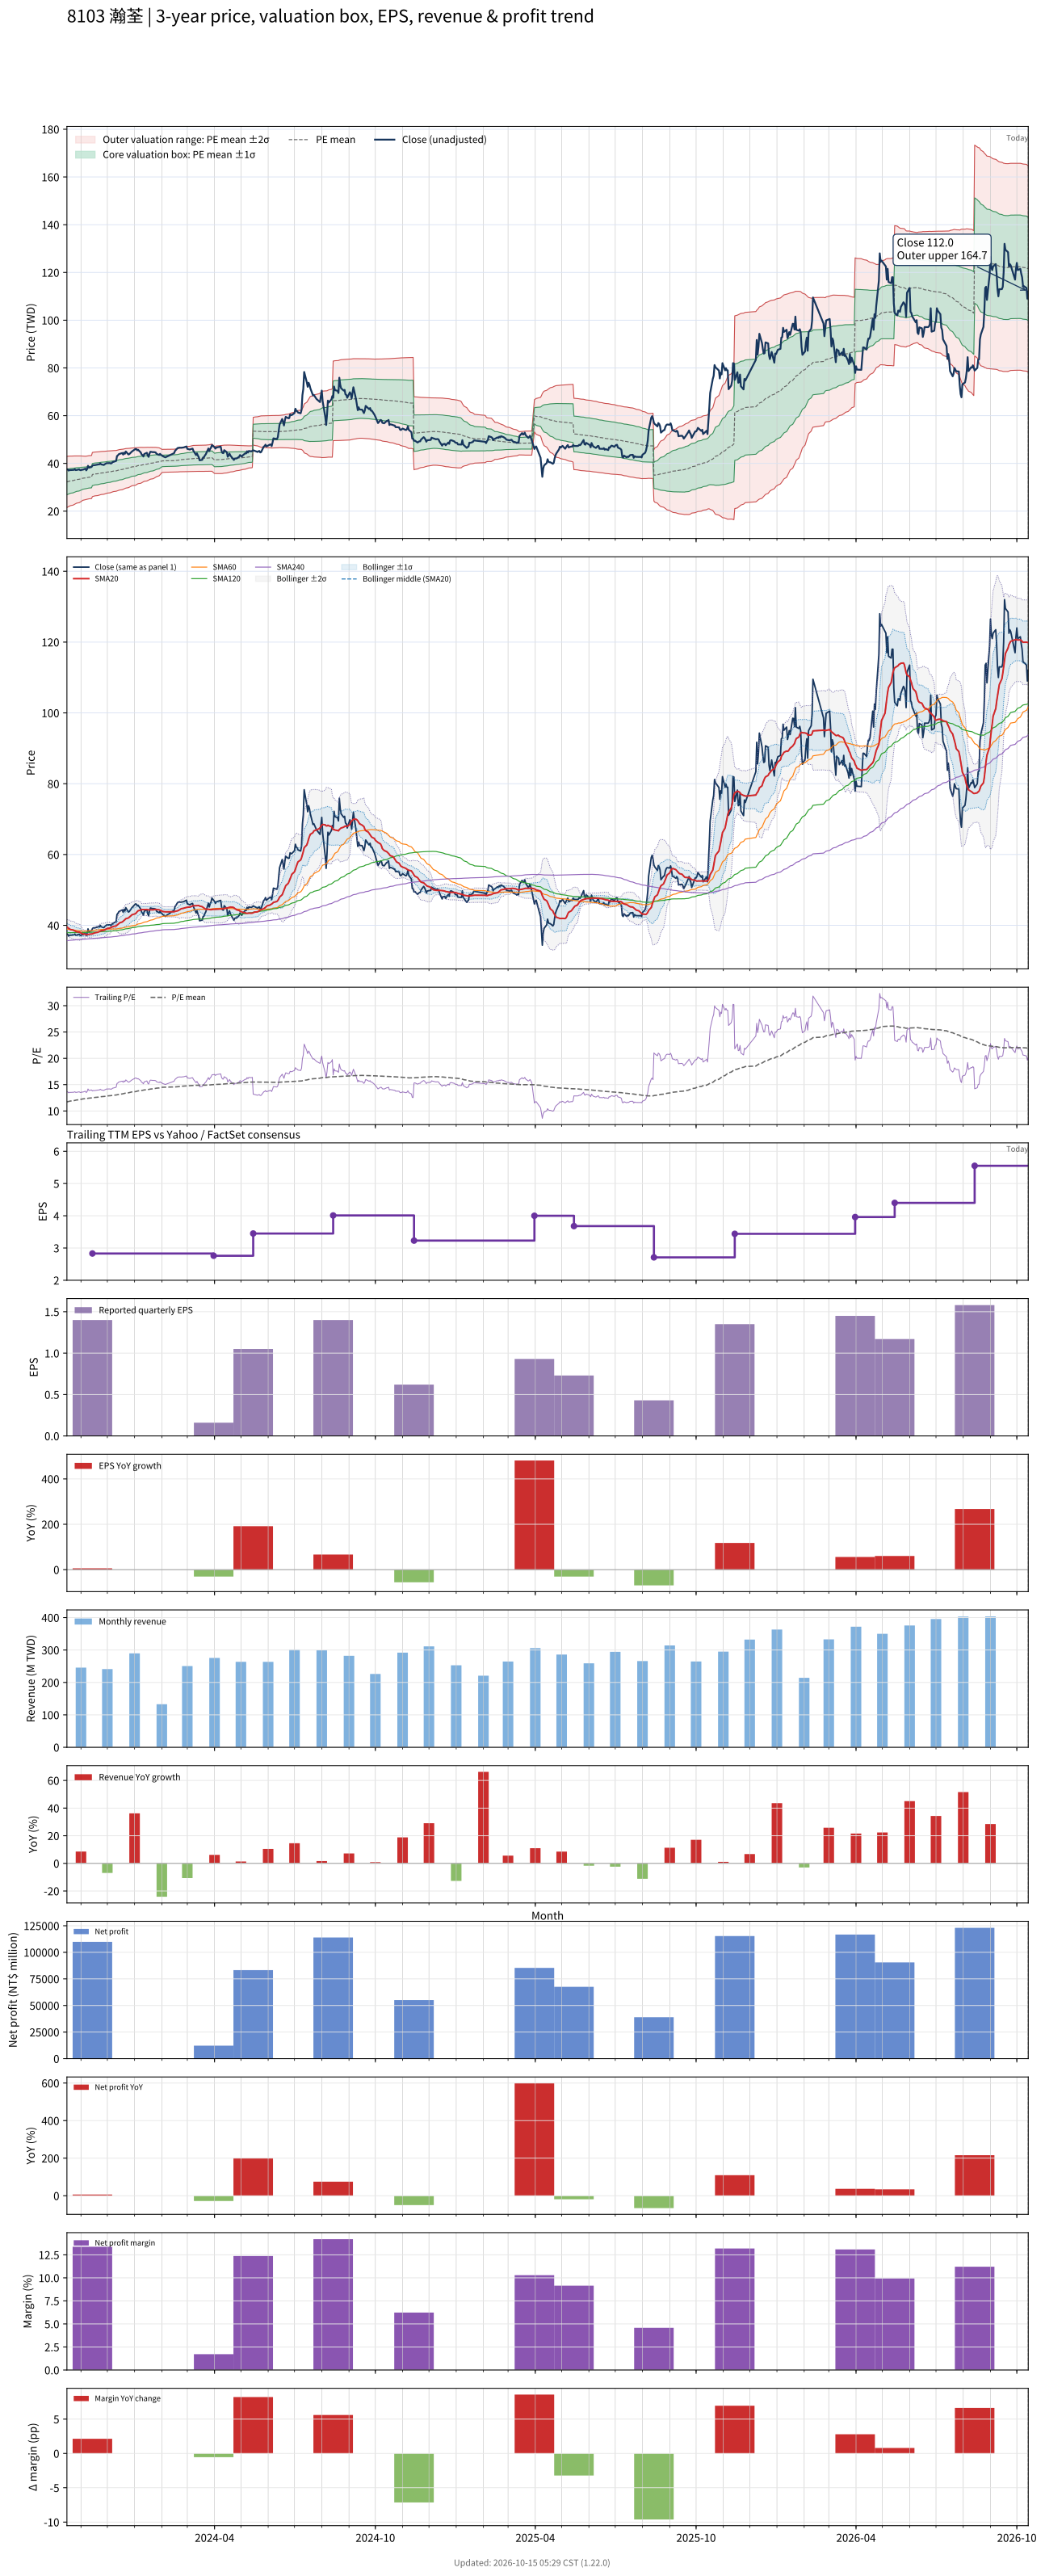

The file beside this chart, header and first rows:
# chart-version: skill-stock-dynamic-val…
date, close, available_date, period_end, eps, ttm_eps, pe, pe_mean, pe_std, price_m2, price_m1, price_mean, price_p1, price_p2, forward_eps, forward_pe, forward_pe_mean, forward_pe_std, forward_price_m2, forward_price_m1, forward_price_mean, forward_price_p1, forward_price_p2, sma20
2023-10-16, 37.6, 2023-08-14, 2023-06-30, 0.84, 2.75, 13.67, 11.73, 1.949, 21.53, 26.89, 32.25, 37.61, 42.97, , , , , , , , , , 39.51
2023-10-17, 37.4, 2023-08-14, 2023-06-30, 0.84, 2.75, 13.6, 11.77, 1.936, 21.72, 27.04, 32.36, 37.69, 43.01, , , , , , , , , , 39.34
2023-10-18, 37, 2023-08-14, 2023-06-30, 0.84, 2.75, 13.45, 11.81, 1.921, 21.9, 27.19, 32.47, 37.75, 43.04, , , , , , , , , , 39.16
2023-10-19, 37.25, 2023-08-14, 2023-06-30, 0.84, 2.75, 13.55, 11.85, 1.904, 22.11, 27.35, 32.59, 37.82, 43.06, , , , , , , , , , 38.98
2023-10-20, 37.2, 2023-08-14, 2023-06-30, 0.84, 2.75, 13.53, 11.89, 1.887, 22.32, 27.51, 32.7, 37.89, 43.08, , , , , , , , , , 38.82
2023-10-23, 37.25, 2023-08-14, 2023-06-30, 0.84, 2.75, 13.55, 11.93, 1.869, 22.53, 27.67, 32.81, 37.95, 43.09, , , , , , , , , , 38.68
2023-10-24, 37.3, 2023-08-14, 2023-06-30, 0.84, 2.75, 13.56, 11.97, 1.853, 22.73, 27.82, 32.92, 38.01, 43.11, , , , , , , , , , 38.56
2023-10-25, 37.55, 2023-08-14, 2023-06-30, 0.84, 2.75, 13.65, 12.01, 1.836, 22.93, 27.98, 33.03, 38.08, 43.13, , , , , , , , , , 38.45
2023-10-26, 37.2, 2023-08-14, 2023-06-30, 0.84, 2.75, 13.53, 12.05, 1.817, 23.15, 28.14, 33.14, 38.14, 43.13, , , , , , , , , , 38.29
2023-10-27, 37.25, 2023-08-14, 2023-06-30, 0.84, 2.75, 13.55, 12.09, 1.8, 23.34, 28.29, 33.24, 38.19, 43.14, , , , , , , , , , 38.18
2023-10-30, 37.5, 2023-08-14, 2023-06-30, 0.84, 2.75, 13.64, 12.13, 1.782, 23.55, 28.45, 33.35, 38.25, 43.15, , , , , , , , , , 38.1
2023-10-31, 37.2, 2023-08-14, 2023-06-30, 0.84, 2.75, 13.53, 12.17, 1.761, 23.77, 28.61, 33.46, 38.3, 43.14, , , , , , , , , , 37.98
2023-11-01, 37.15, 2023-08-14, 2023-06-30, 0.84, 2.75, 13.51, 12.21, 1.738, 24, 28.78, 33.56, 38.34, 43.12, , , , , , , , , , 37.83
2023-11-02, 37.4, 2023-08-14, 2023-06-30, 0.84, 2.75, 13.6, 12.25, 1.713, 24.26, 28.97, 33.68, 38.39, 43.1, , , , , , , , , , 37.7
2023-11-03, 37.35, 2023-08-14, 2023-06-30, 0.84, 2.75, 13.58, 12.29, 1.683, 24.53, 29.16, 33.79, 38.42, 43.05, , , , , , , , , , 37.58
2023-11-06, 37.8, 2023-08-14, 2023-06-30, 0.84, 2.75, 13.75, 12.33, 1.654, 24.81, 29.36, 33.91, 38.46, 43.01, , , , , , , , , , 37.49
2023-11-07, 37.1, 2023-08-14, 2023-06-30, 0.84, 2.75, 13.49, 12.36, 1.648, 24.91, 29.45, 33.98, 38.51, 43.04, , , , , , , , , , 37.38
2023-11-08, 37.65, 2023-08-14, 2023-06-30, 0.84, 2.75, 13.69, 12.38, 1.645, 25, 29.52, 34.05, 38.57, 43.1, , , , , , , , , , 37.38
2023-11-09, 39, 2023-08-14, 2023-06-30, 0.84, 2.75, 14.18, 12.41, 1.645, 25.08, 29.6, 34.13, 38.65, 43.18, , , , , , , , , , 37.44
2023-11-10, 38.2, 2023-08-14, 2023-06-30, 0.84, 2.75, 13.89, 12.44, 1.643, 25.17, 29.69, 34.2, 38.72, 43.24, , , , , , , , , , 37.47
2023-11-13, 38.5, 2023-08-14, 2023-06-30, 0.84, 2.75, 14, 12.47, 1.64, 25.26, 29.77, 34.28, 38.79, 43.3, , , , , , , , , , 37.51
2023-11-14, 39.05, 2023-11-14, 2023-09-30, 1.4, 2.83, 13.8, 12.49, 1.636, 26.1, 30.73, 35.35, 39.98, 44.61, , , , , , , , , , 37.59
2023-11-15, 39.3, 2023-11-14, 2023-09-30, 1.4, 2.83, 13.89, 12.52, 1.631, 26.2, 30.82, 35.43, 40.05, 44.66, , , , , , , , , , 37.71
2023-11-16, 39.25, 2023-11-14, 2023-09-30, 1.4, 2.83, 13.87, 12.55, 1.626, 26.31, 30.91, 35.51, 40.11, 44.71, , , , , , , , , , 37.81
2023-11-17, 39.3, 2023-11-14, 2023-09-30, 1.4, 2.83, 13.89, 12.57, 1.62, 26.42, 31, 35.59, 40.17, 44.76, , , , , , , , , , 37.91
2023-11-20, 39.55, 2023-11-14, 2023-09-30, 1.4, 2.83, 13.98, 12.6, 1.615, 26.52, 31.09, 35.67, 40.24, 44.81, , , , , , , , , , 38.03
2023-11-21, 39.6, 2023-11-14, 2023-09-30, 1.4, 2.83, 13.99, 12.63, 1.611, 26.63, 31.19, 35.74, 40.3, 44.86, , , , , , , , , , 38.15
2023-11-22, 39.6, 2023-11-14, 2023-09-30, 1.4, 2.83, 13.99, 12.66, 1.605, 26.74, 31.28, 35.82, 40.37, 44.91, , , , , , , , , , 38.25
2023-11-23, 40, 2023-11-14, 2023-09-30, 1.4, 2.83, 14.13, 12.69, 1.6, 26.85, 31.38, 35.9, 40.43, 44.96, , , , , , , , , , 38.39
2023-11-24, 39.6, 2023-11-14, 2023-09-30, 1.4, 2.83, 13.99, 12.72, 1.593, 26.97, 31.48, 35.98, 40.49, 45, , , , , , , , , , 38.51
2023-11-27, 39.35, 2023-11-14, 2023-09-30, 1.4, 2.83, 13.9, 12.74, 1.586, 27.09, 31.57, 36.06, 40.55, 45.03, , , , , , , , , , 38.6
2023-11-28, 39.65, 2023-11-14, 2023-09-30, 1.4, 2.83, 14.01, 12.77, 1.579, 27.2, 31.67, 36.14, 40.61, 45.07, , , , , , , , , , 38.72
2023-11-29, 39.85, 2023-11-14, 2023-09-30, 1.4, 2.83, 14.08, 12.8, 1.571, 27.32, 31.77, 36.22, 40.67, 45.11, , , , , , , , , , 38.85
2023-11-30, 40.1, 2023-11-14, 2023-09-30, 1.4, 2.83, 14.17, 12.83, 1.564, 27.45, 31.87, 36.3, 40.73, 45.15, , , , , , , , , , 38.99
2023-12-01, 40.1, 2023-11-14, 2023-09-30, 1.4, 2.83, 14.17, 12.86, 1.557, 27.57, 31.97, 36.38, 40.79, 45.2, , , , , , , , , , 39.13
2023-12-04, 40.15, 2023-11-14, 2023-09-30, 1.4, 2.83, 14.19, 12.88, 1.551, 27.68, 32.07, 36.46, 40.85, 45.24, , , , , , , , , , 39.24
2023-12-05, 39.95, 2023-11-14, 2023-09-30, 1.4, 2.83, 14.12, 12.91, 1.543, 27.81, 32.17, 36.54, 40.9, 45.27, , , , , , , , , , 39.39
2023-12-06, 40.15, 2023-11-14, 2023-09-30, 1.4, 2.83, 14.19, 12.94, 1.534, 27.93, 32.28, 36.62, 40.96, 45.3, , , , , , , , , , 39.51
2023-12-07, 40.55, 2023-11-14, 2023-09-30, 1.4, 2.83, 14.33, 12.97, 1.526, 28.07, 32.38, 36.7, 41.02, 45.34, , , , , , , , , , 39.59
2023-12-08, 40.65, 2023-11-14, 2023-09-30, 1.4, 2.83, 14.36, 13, 1.517, 28.2, 32.5, 36.79, 41.08, 45.38, , , , , , , , , , 39.71
2023-12-11, 41.05, 2023-11-14, 2023-09-30, 1.4, 2.83, 14.51, 13.03, 1.509, 28.34, 32.61, 36.88, 41.15, 45.42, , , , , , , , , , 39.84
2023-12-12, 43.1, 2023-11-14, 2023-09-30, 1.4, 2.83, 15.23, 13.07, 1.505, 28.47, 32.73, 36.99, 41.25, 45.51, , , , , , , , , , 40.04
2023-12-13, 43.35, 2023-11-14, 2023-09-30, 1.4, 2.83, 15.32, 13.11, 1.502, 28.59, 32.85, 37.1, 41.35, 45.6, , , , , , , , , , 40.24
2023-12-14, 43.85, 2023-11-14, 2023-09-30, 1.4, 2.83, 15.49, 13.15, 1.501, 28.72, 32.97, 37.21, 41.46, 45.71, , , , , , , , , , 40.48
2023-12-15, 44, 2023-11-14, 2023-09-30, 1.4, 2.83, 15.55, 13.19, 1.498, 28.85, 33.09, 37.33, 41.57, 45.81, , , , , , , , , , 40.71
2023-12-18, 44.35, 2023-11-14, 2023-09-30, 1.4, 2.83, 15.67, 13.23, 1.495, 28.99, 33.22, 37.45, 41.68, 45.91, , , , , , , , , , 40.95
2023-12-19, 43.7, 2023-11-14, 2023-09-30, 1.4, 2.83, 15.44, 13.28, 1.485, 29.16, 33.37, 37.57, 41.77, 45.98, , , , , , , , , , 41.16
2023-12-20, 44.5, 2023-11-14, 2023-09-30, 1.4, 2.83, 15.72, 13.32, 1.48, 29.32, 33.51, 37.69, 41.88, 46.07, , , , , , , , , , 41.4
2023-12-21, 44.05, 2023-11-14, 2023-09-30, 1.4, 2.83, 15.57, 13.36, 1.47, 29.49, 33.65, 37.81, 41.97, 46.13, , , , , , , , , , 41.6
2023-12-22, 45, 2023-11-14, 2023-09-30, 1.4, 2.83, 15.9, 13.41, 1.464, 29.66, 33.8, 37.94, 42.08, 46.23, , , , , , , , , , 41.87
2023-12-25, 43.75, 2023-11-14, 2023-09-30, 1.4, 2.83, 15.46, 13.45, 1.451, 29.84, 33.95, 38.06, 42.17, 46.27, , , , , , , , , , 42.09
2023-12-26, 43.9, 2023-11-14, 2023-09-30, 1.4, 2.83, 15.51, 13.49, 1.439, 30.03, 34.1, 38.17, 42.25, 46.32, , , , , , , , , , 42.3
2023-12-27, 44.25, 2023-11-14, 2023-09-30, 1.4, 2.83, 15.64, 13.53, 1.426, 30.22, 34.26, 38.3, 42.33, 46.37, , , , , , , , , , 42.52
2023-12-28, 44.6, 2023-11-14, 2023-09-30, 1.4, 2.83, 15.76, 13.58, 1.411, 30.44, 34.43, 38.42, 42.41, 46.41, , , , , , , , , , 42.75
2023-12-29, 45, 2023-11-14, 2023-09-30, 1.4, 2.83, 15.9, 13.62, 1.397, 30.65, 34.6, 38.55, 42.5, 46.46, , , , , , , , , , 42.99
2024-01-02, 46.05, 2023-11-14, 2023-09-30, 1.4, 2.83, 16.27, 13.67, 1.386, 30.84, 34.77, 38.69, 42.61, 46.53, , , , , , , , , , 43.29
2024-01-03, 46, 2023-11-14, 2023-09-30, 1.4, 2.83, 16.25, 13.72, 1.373, 31.06, 34.94, 38.83, 42.71, 46.6, , , , , , , , , , 43.59
2024-01-04, 45.5, 2023-11-14, 2023-09-30, 1.4, 2.83, 16.08, 13.77, 1.355, 31.29, 35.12, 38.96, 42.8, 46.63, , , , , , , , , , 43.86
2024-01-05, 45.7, 2023-11-14, 2023-09-30, 1.4, 2.83, 16.15, 13.81, 1.339, 31.51, 35.3, 39.09, 42.88, 46.67, , , , , , , , , , 44.12
... 662 more rows
